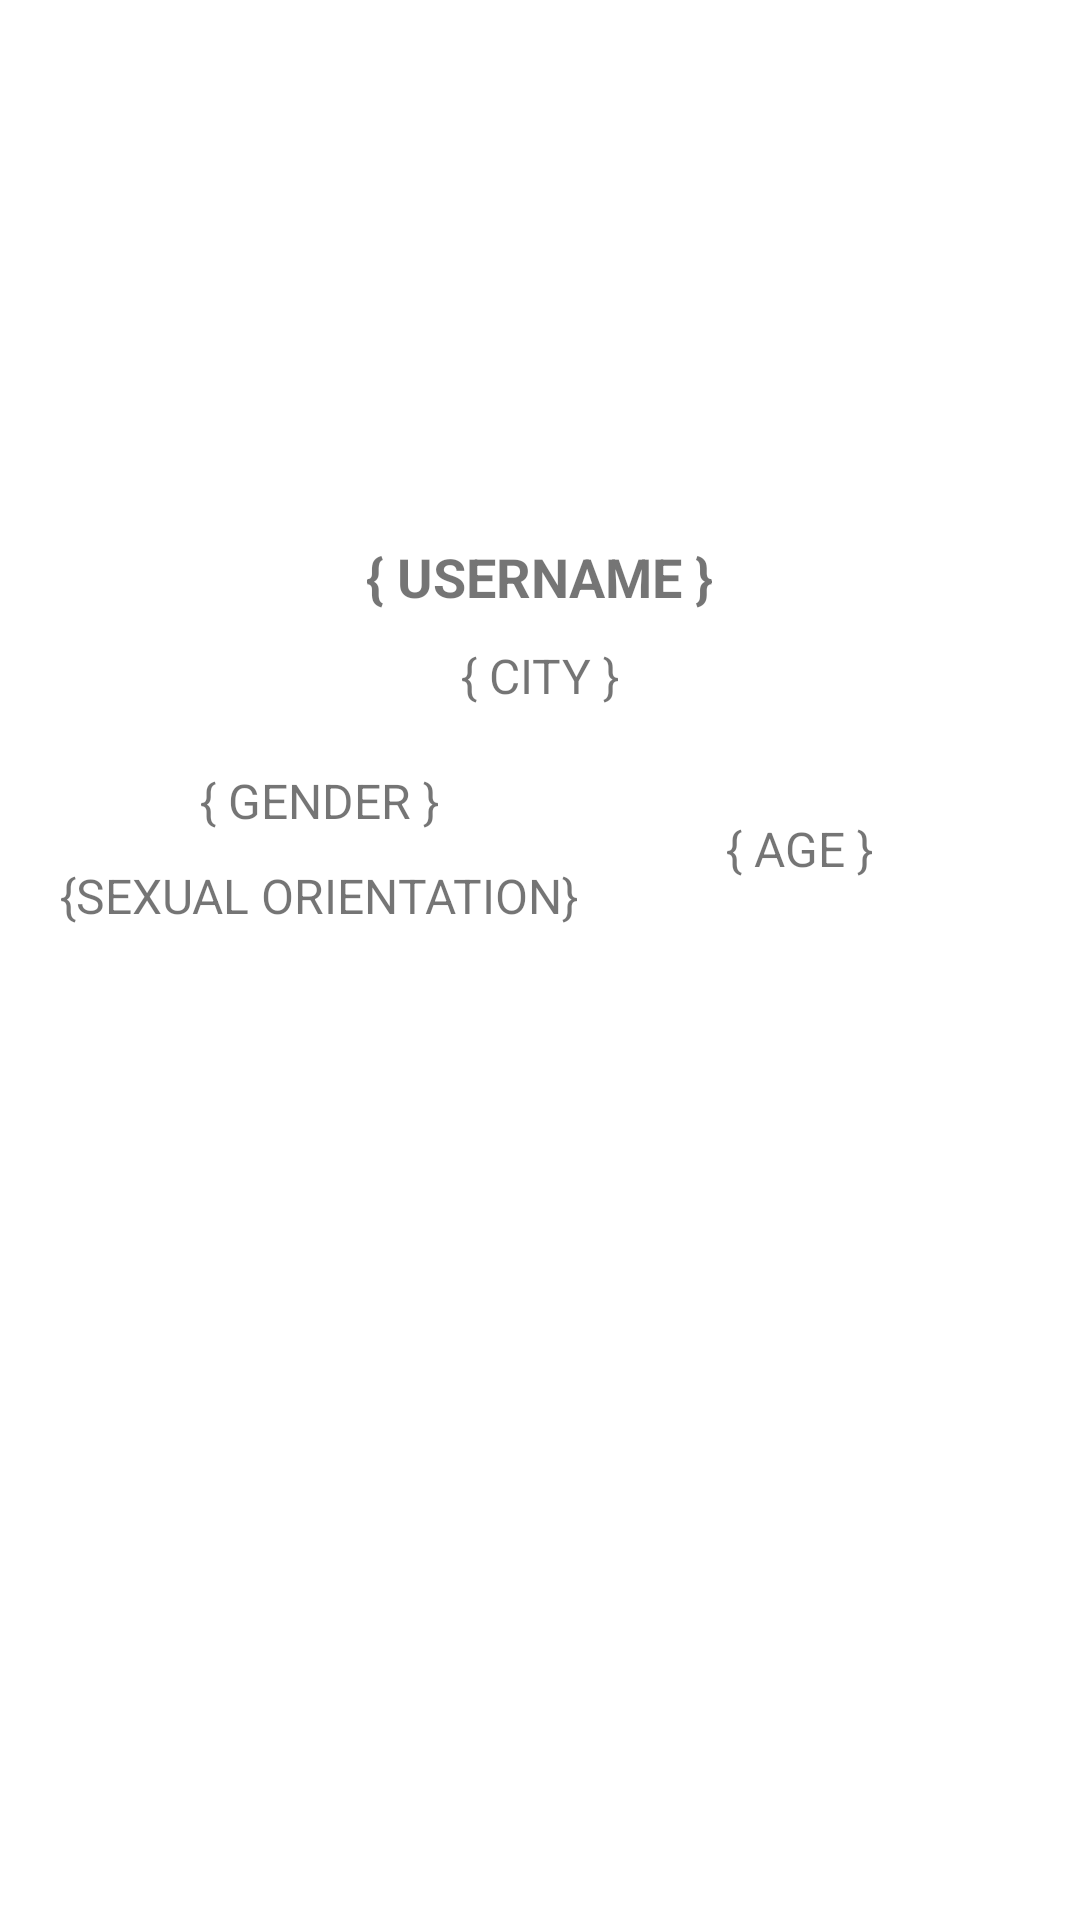

Layout XML and referenced resources for this Android screen:
<!-- AndroidManifest.xml: application theme Theme.Conversas -->
<!-- res/layout/profile.xml -->
<?xml version="1.0" encoding="utf-8"?>
<androidx.constraintlayout.widget.ConstraintLayout xmlns:android="http://schemas.android.com/apk/res/android"
    xmlns:tools="http://schemas.android.com/tools"
    android:layout_width="match_parent"
    android:layout_height="match_parent"
    xmlns:app="http://schemas.android.com/apk/res-auto">

    <androidx.constraintlayout.widget.ConstraintLayout
        android:id="@+id/header"
        android:layout_width="match_parent"
        android:layout_height="wrap_content"
        app:layout_constraintLeft_toLeftOf="parent"
        app:layout_constraintTop_toTopOf="parent"
    >
        <ImageView
            android:alpha="0.5"
            android:id="@+id/background"
            android:layout_height="140dp"
            android:scaleType="centerCrop"
            android:layout_width="match_parent"
            app:layout_constraintTop_toTopOf="parent"
            app:layout_constraintLeft_toLeftOf="parent" />

        <ImageView
            android:id="@+id/profile"
            android:layout_width="120dp"
            android:layout_height="120dp"
            android:src="@mipmap/ic_launcher_round"
            app:layout_constraintTop_toTopOf="parent"
            app:layout_constraintLeft_toLeftOf="parent"
            app:layout_constraintRight_toRightOf="parent"
            app:layout_constraintBottom_toBottomOf="parent" />

    </androidx.constraintlayout.widget.ConstraintLayout>

    <androidx.constraintlayout.widget.ConstraintLayout
        android:padding="20dp"
        android:id="@+id/content"
        android:layout_marginTop="140dp"
        android:layout_width="match_parent"
        android:layout_height="match_parent"
        app:layout_constraintTop_toBottomOf="@+id/header">

        <TextView
            android:id="@+id/username"
            android:layout_width="wrap_content"
            android:layout_height="wrap_content"
            android:layout_marginTop="20dp"
            android:text="@string/profile_username"
            android:textStyle="bold"
            android:textSize="18sp"
            app:layout_constraintLeft_toLeftOf="parent"
            app:layout_constraintRight_toRightOf="parent"
            app:layout_constraintTop_toTopOf="@id/content" />

        <TextView
            android:id="@+id/city"
            android:textSize="16sp"
            android:layout_width="wrap_content"
            android:layout_height="wrap_content"
            android:layout_marginTop="10dp"
            android:text="@string/profile_city"
            app:layout_constraintLeft_toLeftOf="parent"
            app:layout_constraintRight_toRightOf="parent"
            app:layout_constraintTop_toBottomOf="@id/username" />

        <androidx.constraintlayout.widget.ConstraintLayout
            android:layout_width="match_parent"
            android:layout_height="wrap_content"
            android:layout_marginTop="20dp"
            app:layout_constraintTop_toBottomOf="@id/city">

            <androidx.constraintlayout.widget.ConstraintLayout
                android:id="@+id/user_info"
                android:layout_width="wrap_content"
                android:layout_height="wrap_content"
                app:layout_constraintLeft_toLeftOf="parent"
                app:layout_constraintTop_toTopOf="parent">

                <TextView
                    android:id="@+id/gender"
                    android:textSize="16sp"
                    android:layout_width="wrap_content"
                    android:layout_height="wrap_content"
                    android:text="@string/profile_gender"
                    app:layout_constraintLeft_toLeftOf="parent"
                    app:layout_constraintRight_toRightOf="parent"
                    app:layout_constraintTop_toTopOf="parent" />

                <TextView
                    android:id="@+id/sexual_orientation"
                    android:layout_width="wrap_content"
                    android:layout_height="wrap_content"
                    android:layout_marginTop="10dp"
                    android:textSize="16sp"
                    android:text="@string/profile_sexual_orientation"
                    app:layout_constraintLeft_toLeftOf="parent"
                    app:layout_constraintRight_toRightOf="parent"
                    app:layout_constraintTop_toBottomOf="@id/gender" />
            </androidx.constraintlayout.widget.ConstraintLayout>

            <TextView
                android:id="@+id/age"
                android:textSize="16sp"
                android:layout_width="wrap_content"
                android:layout_height="wrap_content"
                android:text="@string/profile_age"
                app:layout_constraintBottom_toBottomOf="parent"
                app:layout_constraintLeft_toRightOf="@id/user_info"
                app:layout_constraintRight_toRightOf="parent"
                app:layout_constraintTop_toTopOf="parent" />

        </androidx.constraintlayout.widget.ConstraintLayout>

    </androidx.constraintlayout.widget.ConstraintLayout>

</androidx.constraintlayout.widget.ConstraintLayout>
<!-- resources referenced by this layout -->
<resources>
  <string name="profile_age">{ AGE }</string>
  <string name="profile_city">{ CITY }</string>
  <string name="profile_gender">{ GENDER }</string>
  <string name="profile_sexual_orientation">{SEXUAL ORIENTATION}</string>
  <string name="profile_username">{ USERNAME }</string>
  <style name="Theme.Conversas" parent="Theme.MaterialComponents.DayNight.NoActionBar">
          
          <item name="colorPrimary">@color/teal_200</item>
          <item name="colorPrimaryVariant">@color/teal_700</item>
          <item name="colorOnPrimary">@color/white</item>
          
          <item name="colorSecondary">@color/teal_700</item>
          <item name="colorSecondaryVariant">@color/teal_200</item>
          <item name="colorOnSecondary">@color/black</item>
          
          <item name="android:statusBarColor" tools:targetApi="l">?attr/colorPrimaryVariant</item>
          
      </style>
  <color name="teal_200">#FF03DAC5</color>
  <color name="teal_700">#FF018786</color>
  <color name="white">#FFFFFFFF</color>
  <color name="black">#FF000000</color>
</resources>
